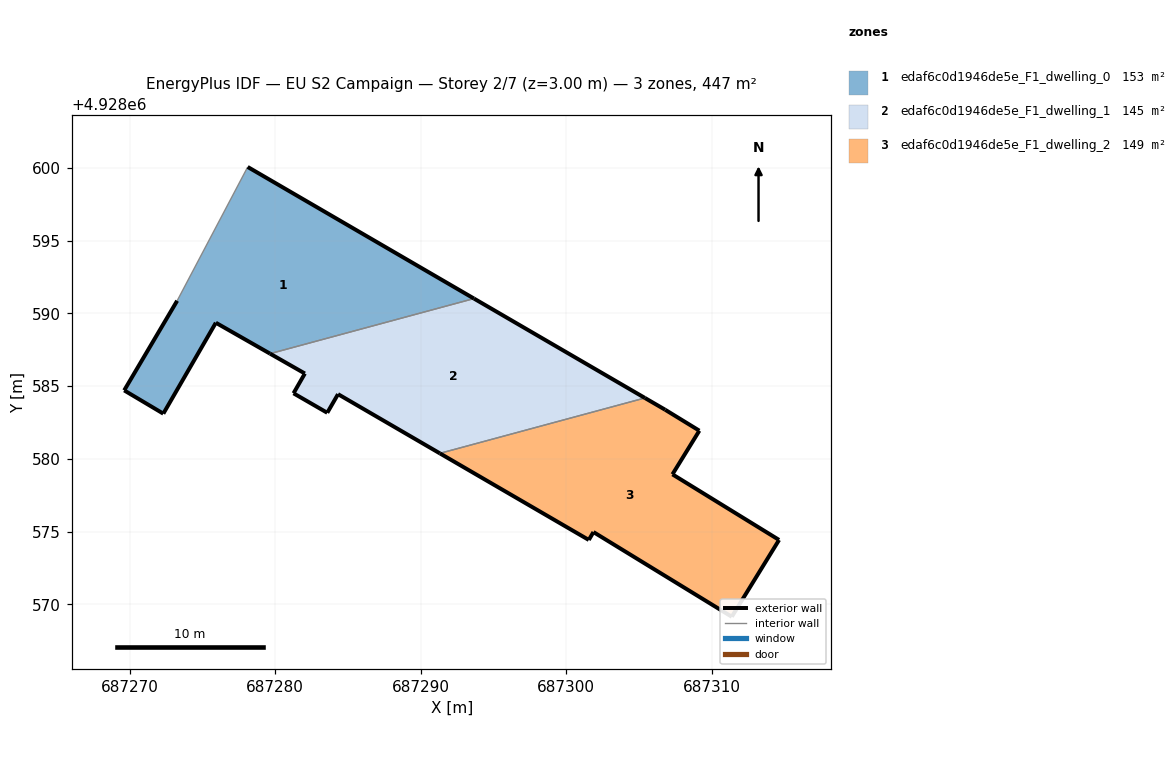
=== STOREY PLAN SPEC (per zone: floor XY polygon, exterior-wall plan segments, windows/doors) ===
zone 1: edaf6c0d1946de5e_F1_dwelling_0  (153.3 m²)
  floor: (687293.67, 4928591.02) (687278.11, 4928600.06) (687273.26, 4928590.86) (687269.62, 4928584.70) (687272.31, 4928583.10) (687275.92, 4928589.35) (687279.65, 4928587.23)
  exterior wall: (687279.65, 4928587.23) – (687275.92, 4928589.35)  [4.3 m]
  exterior wall: (687275.92, 4928589.35) – (687272.31, 4928583.10)  [7.2 m]
  exterior wall: (687272.31, 4928583.10) – (687269.62, 4928584.70)  [3.1 m]
  exterior wall: (687269.62, 4928584.70) – (687273.26, 4928590.86)  [7.2 m]
  exterior wall: (687278.11, 4928600.06) – (687293.67, 4928591.02)  [18.0 m]
  interior walls: 2
zone 2: edaf6c0d1946de5e_F1_dwelling_1  (144.9 m²)
  floor: (687305.42, 4928584.18) (687293.67, 4928591.02) (687279.65, 4928587.23) (687282.04, 4928585.86) (687281.26, 4928584.50) (687283.58, 4928583.16) (687284.32, 4928584.44) (687291.32, 4928580.38)
  exterior wall: (687282.04, 4928585.86) – (687279.65, 4928587.23)  [2.8 m]
  exterior wall: (687293.67, 4928591.02) – (687305.42, 4928584.18)  [13.6 m]
  exterior wall: (687291.32, 4928580.38) – (687284.32, 4928584.44)  [8.1 m]
  exterior wall: (687284.32, 4928584.44) – (687283.58, 4928583.16)  [1.5 m]
  exterior wall: (687283.58, 4928583.16) – (687281.26, 4928584.50)  [2.7 m]
  exterior wall: (687281.26, 4928584.50) – (687282.04, 4928585.86)  [1.6 m]
  interior walls: 2
zone 3: edaf6c0d1946de5e_F1_dwelling_2  (149.1 m²)
  floor: (687311.39, 4928569.14) (687314.64, 4928574.42) (687307.31, 4928578.93) (687309.16, 4928581.93) (687306.81, 4928583.37) (687305.42, 4928584.18) (687291.32, 4928580.38) (687301.56, 4928574.42) (687301.88, 4928574.96)
  exterior wall: (687311.39, 4928569.14) – (687301.88, 4928574.96)  [11.2 m]
  exterior wall: (687301.88, 4928574.96) – (687301.56, 4928574.42)  [0.6 m]
  exterior wall: (687301.56, 4928574.42) – (687291.32, 4928580.38)  [11.8 m]
  exterior wall: (687305.42, 4928584.18) – (687306.81, 4928583.37)  [1.6 m]
  exterior wall: (687306.81, 4928583.37) – (687309.16, 4928581.93)  [2.8 m]
  exterior wall: (687309.16, 4928581.93) – (687307.31, 4928578.93)  [3.5 m]
  exterior wall: (687307.31, 4928578.93) – (687314.64, 4928574.42)  [8.6 m]
  exterior wall: (687314.64, 4928574.42) – (687311.39, 4928569.14)  [6.2 m]
  interior walls: 1

=== DERIVED (storey summary) ===
Building: EU S2 Campaign
Storey: 2 of 7  (floor level z = 3.00 m)
Storey gross floor area: 447.2 m²
Zones on this storey: 3
  - edaf6c0d1946de5e_F1_dwelling_0: floor 153.3 m²; exterior wall 39.8 m (119.4 m²); WWR 0.0%
  - edaf6c0d1946de5e_F1_dwelling_1: floor 144.9 m²; exterior wall 30.2 m (90.5 m²); WWR 0.0%
  - edaf6c0d1946de5e_F1_dwelling_2: floor 149.1 m²; exterior wall 46.3 m (139.0 m²); WWR 0.0%
Zone adjacency (shared interzone walls):
  - edaf6c0d1946de5e_F1_dwelling_0 ↔ edaf6c0d1946de5e_F1_dwelling_1
  - edaf6c0d1946de5e_F1_dwelling_1 ↔ edaf6c0d1946de5e_F1_dwelling_2